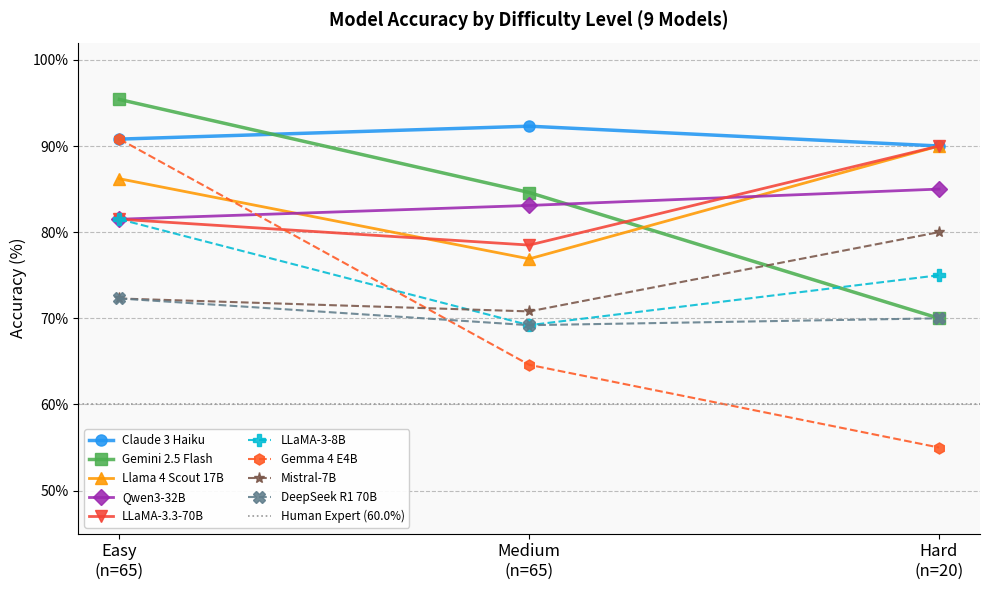

Write Python code to recreate this figure.
"""
generate_difficulty_plot.py — IndiaFinBench v7 (9 models)
Run: python generate_difficulty_plot.py
Output: figures/difficulty_lineplot.png
"""
import matplotlib
matplotlib.use('Agg')
import matplotlib.pyplot as plt
import numpy as np

models = [
    'Claude 3 Haiku', 'Gemini 2.5 Flash', 'Llama 4 Scout 17B',
    'Qwen3-32B', 'LLaMA-3.3-70B', 'LLaMA-3-8B',
    'Gemma 4 E4B', 'Mistral-7B', 'DeepSeek R1 70B'
]
accuracy_by_difficulty = {
    'Claude 3 Haiku':    [90.8, 92.3, 90.0],
    'Gemini 2.5 Flash':  [95.4, 84.6, 70.0],
    'Llama 4 Scout 17B': [86.2, 76.9, 90.0],
    'Qwen3-32B':         [81.5, 83.1, 85.0],
    'LLaMA-3.3-70B':     [81.5, 78.5, 90.0],
    'LLaMA-3-8B':        [81.5, 69.2, 75.0],
    'Gemma 4 E4B':       [90.8, 64.6, 55.0],
    'Mistral-7B':        [72.3, 70.8, 80.0],
    'DeepSeek R1 70B':   [72.3, 69.2, 70.0],
}
COLORS  = ['#2196F3','#4CAF50','#FF9800','#9C27B0','#F44336','#00BCD4','#FF5722','#795548','#607D8B']
MARKERS = ['o','s','^','D','v','P','h','*','X']

fig, ax = plt.subplots(figsize=(10, 6))
ax.set_facecolor('#f9f9f9'); fig.patch.set_facecolor('white')
x = np.array([0, 1, 2])

for i, (model, col, mk) in enumerate(zip(models, COLORS, MARKERS)):
    lw = 2.5 if i < 2 else (2.0 if i < 5 else 1.5)
    ls = '-'  if i < 5 else '--'
    ax.plot(x, accuracy_by_difficulty[model], marker=mk, color=col,
            linewidth=lw, linestyle=ls, markersize=8, label=model, alpha=0.88)

ax.axhline(60, color='#999', linestyle=':', linewidth=1.2, label='Human Expert (60.0%)')
ax.set_xticks(x)
ax.set_xticklabels(['Easy\n(n=65)', 'Medium\n(n=65)', 'Hard\n(n=20)'], fontsize=12)
ax.set_ylabel('Accuracy (%)', fontsize=12)
ax.set_ylim(45, 102)
ax.yaxis.set_major_formatter(plt.FuncFormatter(lambda v,_: f'{v:.0f}%'))
ax.grid(axis='y', linestyle='--', alpha=0.5, color='grey')
ax.spines[['top','right']].set_visible(False)
ax.legend(loc='lower left', fontsize=8.5, ncol=2, framealpha=0.92, edgecolor='#cccccc')
ax.set_title('Model Accuracy by Difficulty Level (9 Models)', fontsize=13, fontweight='bold', pad=12)

import os; os.makedirs('figures', exist_ok=True)
plt.tight_layout()
plt.savefig('figures/difficulty_lineplot.png', dpi=300, bbox_inches='tight', facecolor='white')
print("Saved figures/difficulty_lineplot.png")
